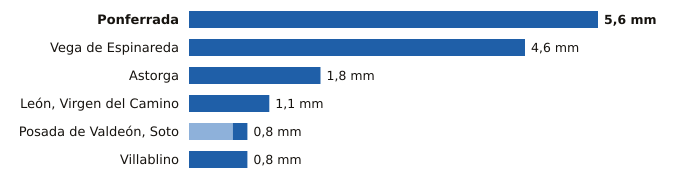

The file beside this chart, header and first rows:
estacion, provincia, indicativo, mm_6_dias_anteriores, mm_hoy, mm_7_dias, horas_de_hoy
Ponferrada, León, 1549, 0.0, 5.6, 5.6, 6
Vega de Espinareda, León, 1561I, 0.0, 4.6, 4.6, 5
Astorga, León, 2734D, 0.0, 1.8, 1.8, 6
León, Virgen del Camino, León, 2661, 0.0, 1.1, 1.1, 6
Posada de Valdeón, Soto, León, 1178Y, 0.6, 0.2, 0.8, 6
Villablino, León, 1541B, 0.0, 0.8, 0.8, 5
